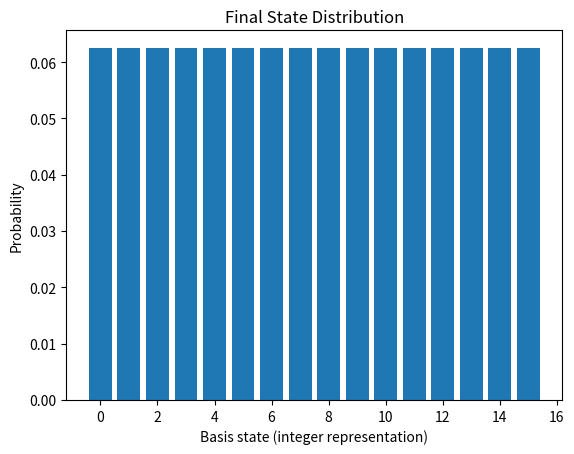

This figure's Python source:
#!/usr/bin/env python3
import numpy as np
import matplotlib.pyplot as plt

# Define basic 2x2 matrices and the two-qubit CNOT gate (control = first qubit)
I = np.array([[1, 0],
              [0, 1]], dtype=complex)
H = (1/np.sqrt(2)) * np.array([[1,  1],
                               [1, -1]], dtype=complex)

# CNOT acting on 2 qubits (control = qubit 0, target = qubit 1)
CNOT = np.array([[1, 0, 0, 0],
                 [0, 1, 0, 0],
                 [0, 0, 0, 1],
                 [0, 0, 1, 0]], dtype=complex)

def initial_state(N):
    """
    Initialize an N-qubit state with each qubit in the |+> state.
    |+> = H|0> = (|0> + |1>)/sqrt(2)
    """
    plus = (1/np.sqrt(2)) * np.array([1, 1], dtype=complex)
    state = plus
    for _ in range(N - 1):
        state = np.kron(state, plus)
    return state

def apply_two_qubit_gate(state, gate, control, target, N):
    """
    Apply a two-qubit gate (e.g., CNOT) to qubits at positions 'control' and 'target'
    in an N-qubit system by iterating over the computational basis.
    This method is simple and works for small systems.
    """
    dim = 2 ** N
    new_state = np.zeros(dim, dtype=complex)
    for i in range(dim):
        # Get binary representation of basis index as a list of bits
        bits = [(i >> j) & 1 for j in range(N)]
        # Determine the 2-bit sub-index for the controlled gate
        sub_index = bits[control] * 2 + bits[target]
        # The gate maps the two-bit state to a superposition of two-bit states.
        for new_sub_index in range(4):
            amplitude = gate[sub_index, new_sub_index]
            if abs(amplitude) > 1e-12:
                new_bits = bits.copy()
                new_bits[control] = (new_sub_index >> 1) & 1
                new_bits[target] = new_sub_index & 1
                # Convert new_bits back into an integer index
                new_index = sum([bit << j for j, bit in enumerate(new_bits)])
                new_state[new_index] += amplitude * state[i]
    return new_state

def simulate_qca(N, T):
    """
    Simulate the time evolution of a 1D Clifford QCA.
    N: number of qubits.
    T: number of time steps.
    
    For even time steps, apply CNOT gates on pairs (0,1), (2,3), ...
    For odd time steps, apply CNOT gates on pairs (1,2), (3,4), ...
    """
    state = initial_state(N)
    states = [state.copy()]
    
    for t in range(T):
        # Even time step: operate on pairs starting with index 0
        if t % 2 == 0:
            for i in range(0, N - 1, 2):
                state = apply_two_qubit_gate(state, CNOT, i, i + 1, N)
        # Odd time step: operate on pairs starting with index 1
        else:
            for i in range(1, N - 1, 2):
                state = apply_two_qubit_gate(state, CNOT, i, i + 1, N)
        states.append(state.copy())
    return states

def plot_probability_distribution(state, N, title="Probability Distribution"):
    """
    Plot the probability distribution of the computational basis states.
    """
    dim = 2 ** N
    probs = np.abs(state) ** 2
    plt.figure()
    plt.bar(range(dim), probs)
    plt.xlabel("Basis state (integer representation)")
    plt.ylabel("Probability")
    plt.title(title)
    plt.show()

if __name__ == "__main__":
    N = 4    # number of qubits (small number due to exponential scaling)
    T = 10   # total time steps to simulate
    states = simulate_qca(N, T)
    
    # Plot the probability distribution of the final state
    plot_probability_distribution(states[-1], N, title="Final State Distribution")
    
    # Optionally, print probability distributions at each time step
    for t, state in enumerate(states):
        print(f"Time step {t}:")
        print(np.round(np.abs(state)**2, 3))
